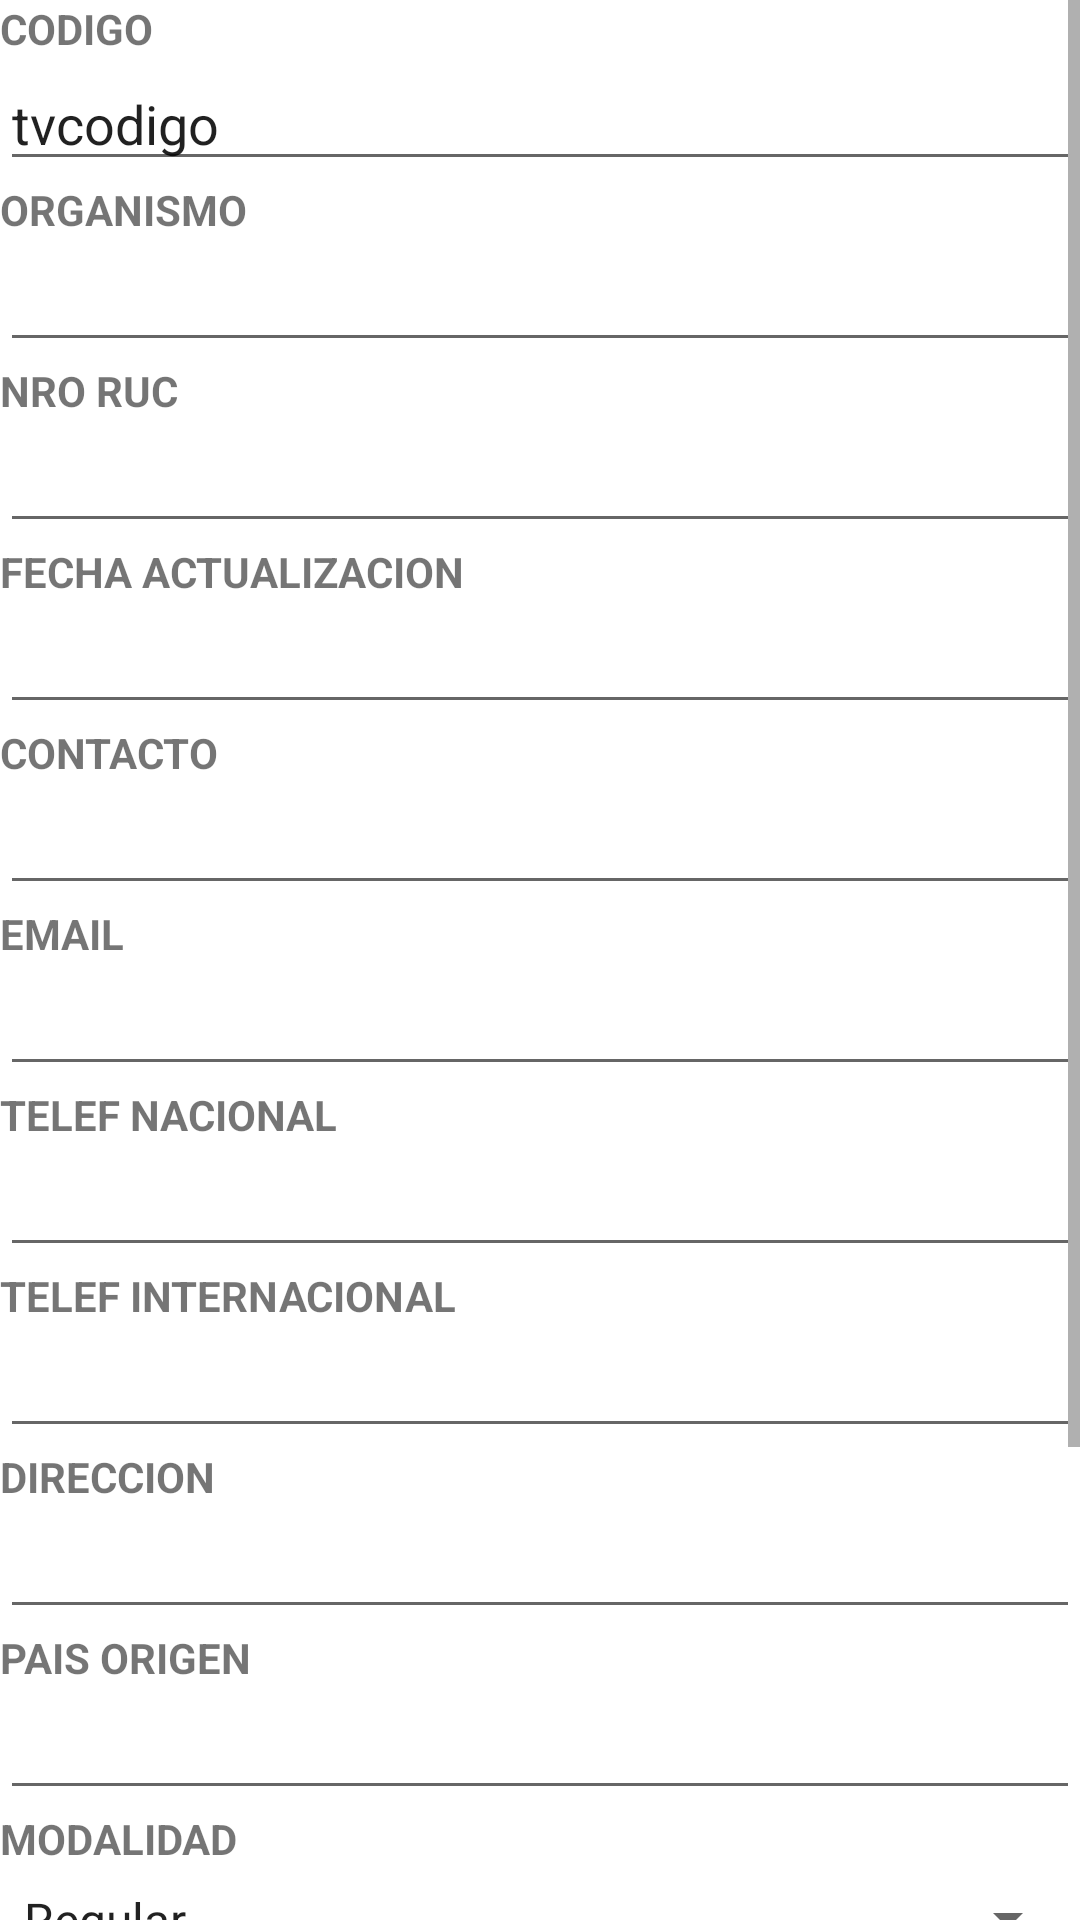

Write the Android layout XML for this screen, with the resource values it uses.
<!-- AndroidManifest.xml: application theme Theme.App_adoption_system -->
<!-- res/layout/activity_datos.xml -->
<?xml version="1.0" encoding="utf-8"?>
<androidx.constraintlayout.widget.ConstraintLayout xmlns:android="http://schemas.android.com/apk/res/android"
    xmlns:app="http://schemas.android.com/apk/res-auto"
    xmlns:tools="http://schemas.android.com/tools"
    android:layout_width="match_parent"
    android:layout_height="match_parent">

    <ScrollView
        android:layout_width="match_parent"
        android:layout_height="match_parent">

        <LinearLayout
            android:layout_width="match_parent"
            android:layout_height="wrap_content"
            android:orientation="vertical">

            <TextView
                android:id="@+id/textView4"
                android:layout_width="match_parent"
                android:layout_height="wrap_content"
                android:text="CODIGO"
                android:textStyle="bold" />

            <EditText
                android:id="@+id/tvCodigoD"
                android:layout_width="match_parent"
                android:layout_height="wrap_content"
                android:ems="10"
                android:inputType="textPersonName"
                android:text="tvcodigo" />

            <TextView
                android:id="@+id/textView17"
                android:layout_width="match_parent"
                android:layout_height="wrap_content"
                android:text="ORGANISMO"
                android:textStyle="bold" />

            <EditText
                android:id="@+id/edtOrganismoD"
                android:layout_width="match_parent"
                android:layout_height="wrap_content"
                android:ems="10"
                android:inputType="textPersonName" />

            <TextView
                android:id="@+id/textView18"
                android:layout_width="match_parent"
                android:layout_height="wrap_content"
                android:text="NRO RUC"
                android:textStyle="bold" />

            <EditText
                android:id="@+id/edtRucD"
                android:layout_width="match_parent"
                android:layout_height="wrap_content"
                android:ems="10"
                android:inputType="textPersonName" />

            <TextView
                android:id="@+id/textView19"
                android:layout_width="match_parent"
                android:layout_height="wrap_content"
                android:text="FECHA ACTUALIZACION"
                android:textStyle="bold" />

            <EditText
                android:id="@+id/edtFechaD"
                android:layout_width="match_parent"
                android:layout_height="wrap_content"
                android:ems="10"
                android:inputType="textPersonName" />

            <TextView
                android:id="@+id/textView20"
                android:layout_width="match_parent"
                android:layout_height="wrap_content"
                android:text="CONTACTO"
                android:textStyle="bold" />

            <EditText
                android:id="@+id/edtContactoD"
                android:layout_width="match_parent"
                android:layout_height="wrap_content"
                android:ems="10"
                android:inputType="textPersonName" />

            <TextView
                android:id="@+id/textView21"
                android:layout_width="match_parent"
                android:layout_height="wrap_content"
                android:text="EMAIL"
                android:textStyle="bold" />

            <EditText
                android:id="@+id/edtEmailD"
                android:layout_width="match_parent"
                android:layout_height="wrap_content"
                android:ems="10"
                android:inputType="textPersonName" />

            <TextView
                android:id="@+id/textView22"
                android:layout_width="match_parent"
                android:layout_height="wrap_content"
                android:text="TELEF NACIONAL"
                android:textStyle="bold" />

            <EditText
                android:id="@+id/edtFonoNacD"
                android:layout_width="match_parent"
                android:layout_height="wrap_content"
                android:ems="10"
                android:inputType="textPersonName" />

            <TextView
                android:id="@+id/textView23"
                android:layout_width="match_parent"
                android:layout_height="wrap_content"
                android:text="TELEF INTERNACIONAL"
                android:textStyle="bold" />

            <EditText
                android:id="@+id/edtFonoInternacD"
                android:layout_width="match_parent"
                android:layout_height="wrap_content"
                android:ems="10"
                android:inputType="textPersonName" />

            <TextView
                android:id="@+id/textView24"
                android:layout_width="match_parent"
                android:layout_height="wrap_content"
                android:text="DIRECCION"
                android:textStyle="bold" />

            <EditText
                android:id="@+id/edtDireccionD"
                android:layout_width="match_parent"
                android:layout_height="wrap_content"
                android:ems="10"
                android:inputType="textPersonName" />

            <TextView
                android:id="@+id/textView25"
                android:layout_width="match_parent"
                android:layout_height="wrap_content"
                android:text="PAIS ORIGEN"
                android:textStyle="bold" />

            <EditText
                android:id="@+id/edtPaisD"
                android:layout_width="match_parent"
                android:layout_height="wrap_content"
                android:ems="10"
                android:inputType="textPersonName" />

            <TextView
                android:id="@+id/textView26"
                android:layout_width="match_parent"
                android:layout_height="wrap_content"
                android:text="MODALIDAD"
                android:textStyle="bold" />

            <Spinner
                android:id="@+id/spnModalidadD"
                android:layout_width="match_parent"
                android:layout_height="35dp"
                android:entries="@array/modalidad_adopcion" />

            <TextView
                android:id="@+id/textView28"
                android:layout_width="match_parent"
                android:layout_height="wrap_content"
                android:text="ESTADO"
                android:textStyle="bold" />

            <Spinner
                android:id="@+id/spnEstadoD"
                android:layout_width="match_parent"
                android:layout_height="34dp"
                android:entries="@array/estado_organismo" />

            <TextView
                android:id="@+id/textView27"
                android:layout_width="match_parent"
                android:layout_height="wrap_content"
                android:text="STATUS DOCUMENTO" />

            <Spinner
                android:id="@+id/spnStatusDocD"
                android:layout_width="match_parent"
                android:layout_height="wrap_content" />

            <LinearLayout
                android:layout_width="match_parent"
                android:layout_height="wrap_content"
                android:orientation="horizontal">

                <Button
                    android:id="@+id/btnActualizarD"
                    android:layout_width="wrap_content"
                    android:layout_height="wrap_content"
                    android:layout_weight="1"
                    android:text="ACTUALIZAR" />

                <Button
                    android:id="@+id/btnEliminarD"
                    android:layout_width="wrap_content"
                    android:layout_height="wrap_content"
                    android:layout_weight="1"
                    android:text="ELIMINAR" />
            </LinearLayout>

            <LinearLayout
                android:layout_width="match_parent"
                android:layout_height="wrap_content"
                android:orientation="vertical">

                <Button
                    android:id="@+id/btnRegresarD"
                    android:layout_width="match_parent"
                    android:layout_height="wrap_content"
                    android:text="REGRESAR" />
            </LinearLayout>
        </LinearLayout>
    </ScrollView>

</androidx.constraintlayout.widget.ConstraintLayout>
<!-- resources referenced by this layout -->
<resources>
  <string-array name="estado_organismo">
          <item>Activo</item>
          <item>Inactivo</item>
      </string-array>
  <string-array name="modalidad_adopcion">
          <item>Regular</item>
          <item>Especial</item>
          <item>Mixto</item>
      </string-array>
  <style name="Theme.App_adoption_system" parent="Theme.MaterialComponents.DayNight.DarkActionBar">
          
          <item name="colorPrimary">@color/purple_500</item>
          <item name="colorPrimaryVariant">@color/purple_700</item>
          <item name="colorOnPrimary">@color/white</item>
          
          <item name="colorSecondary">@color/teal_200</item>
          <item name="colorSecondaryVariant">@color/teal_700</item>
          <item name="colorOnSecondary">@color/black</item>
          
          <item name="android:statusBarColor" tools:targetApi="l">?attr/colorPrimaryVariant</item>
          
      </style>
  <!-- not gathered from this repository: default colours our renderer supplied (Android Studio template values) -->
  <color name="purple_500">#FF6200EE</color>
  <color name="purple_700">#FF3700B3</color>
  <color name="teal_200">#FF03DAC5</color>
  <color name="teal_700">#FF018786</color>
  <color name="black">#FF000000</color>
  <color name="white">#FFFFFFFF</color>
</resources>
